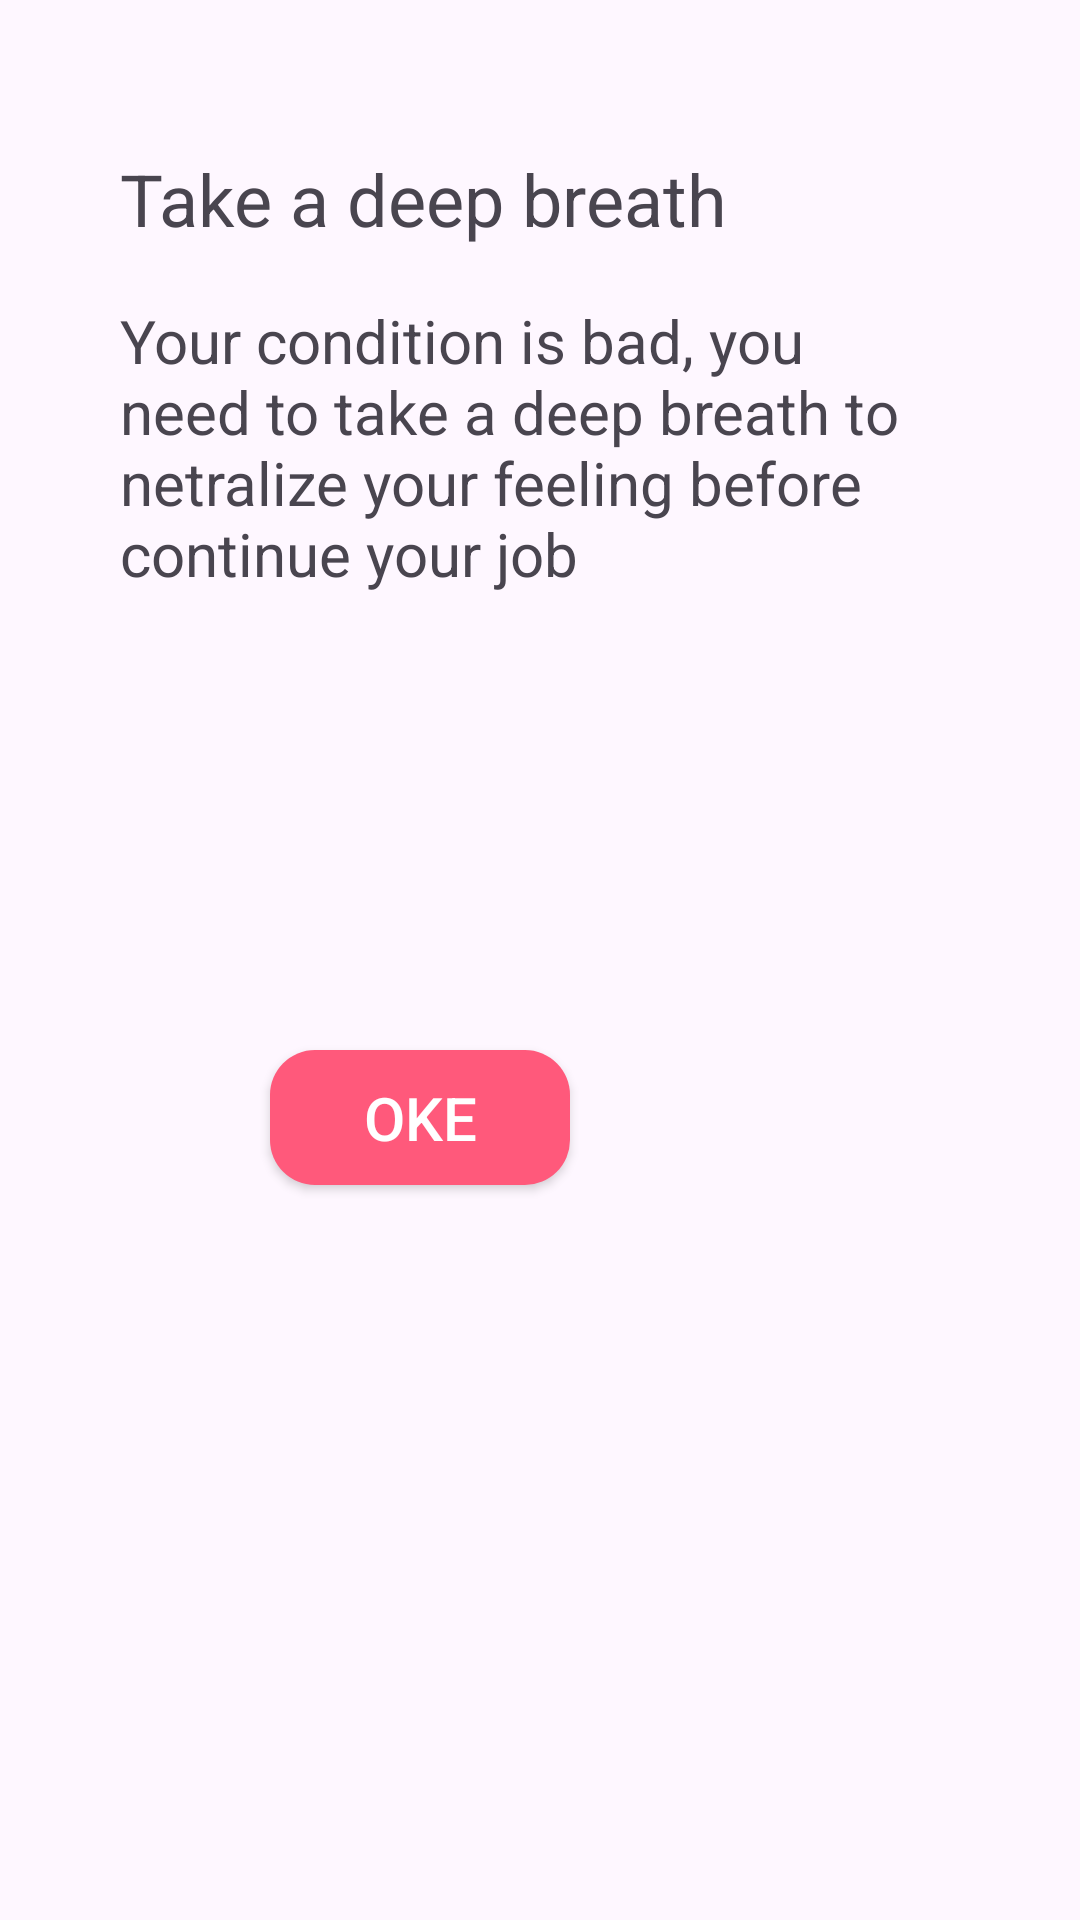

Produce the Android XML layout that renders to this screen, including the resource entries it uses.
<!-- AndroidManifest.xml: application theme Theme.Gerdcare -->
<!-- res/layout/conditionpopup.xml -->
<?xml version="1.0" encoding="utf-8"?>
<RelativeLayout xmlns:android="http://schemas.android.com/apk/res/android"
    android:layout_width="match_parent"
    android:layout_height="430dp"
    android:background="@drawable/popupbg">

    <TextView
        android:layout_width="wrap_content"
        android:layout_height="wrap_content"
        android:layout_marginTop="50dp"
        android:layout_marginStart="40dp"
        android:text="Take a deep breath"
        android:textSize="24dp"/>

    <TextView
        android:layout_width="wrap_content"
        android:layout_height="wrap_content"
        android:text="Your condition is bad, you need to take a deep breath to netralize your feeling before continue your job"
        android:layout_marginStart="40dp"
        android:layout_marginEnd="40dp"
        android:layout_marginTop="100dp"
        android:textSize="20dp"/>


    <Button
        android:id="@+id/okeButton"
        android:layout_width="100dp"
        android:layout_height="45dp"
        android:layout_marginStart="90dp"
        android:layout_marginTop="350dp"
        android:background="@drawable/submitbtn"
        android:text="OKE"
        android:textColor="@color/white"
        android:textSize="20dp"
        />
</RelativeLayout>
<!-- resources referenced by this layout -->
<resources>
  <color name="white">#FFFFFFFF</color>
  <!-- drawable submitbtn (drawable) -->
  <?xml version="1.0" encoding="utf-8"?>
  <shape xmlns:android="http://schemas.android.com/apk/res/android"
      android:shape="rectangle">
      <solid android:color="#FF597B"/>
      <corners android:radius="15dp"/>
  </shape>
  <style name="Theme.Gerdcare" parent="Base.Theme.Gerdcare" />
  <style name="Base.Theme.Gerdcare" parent="Theme.Material3.DayNight.NoActionBar">
          
          
      </style>
</resources>
